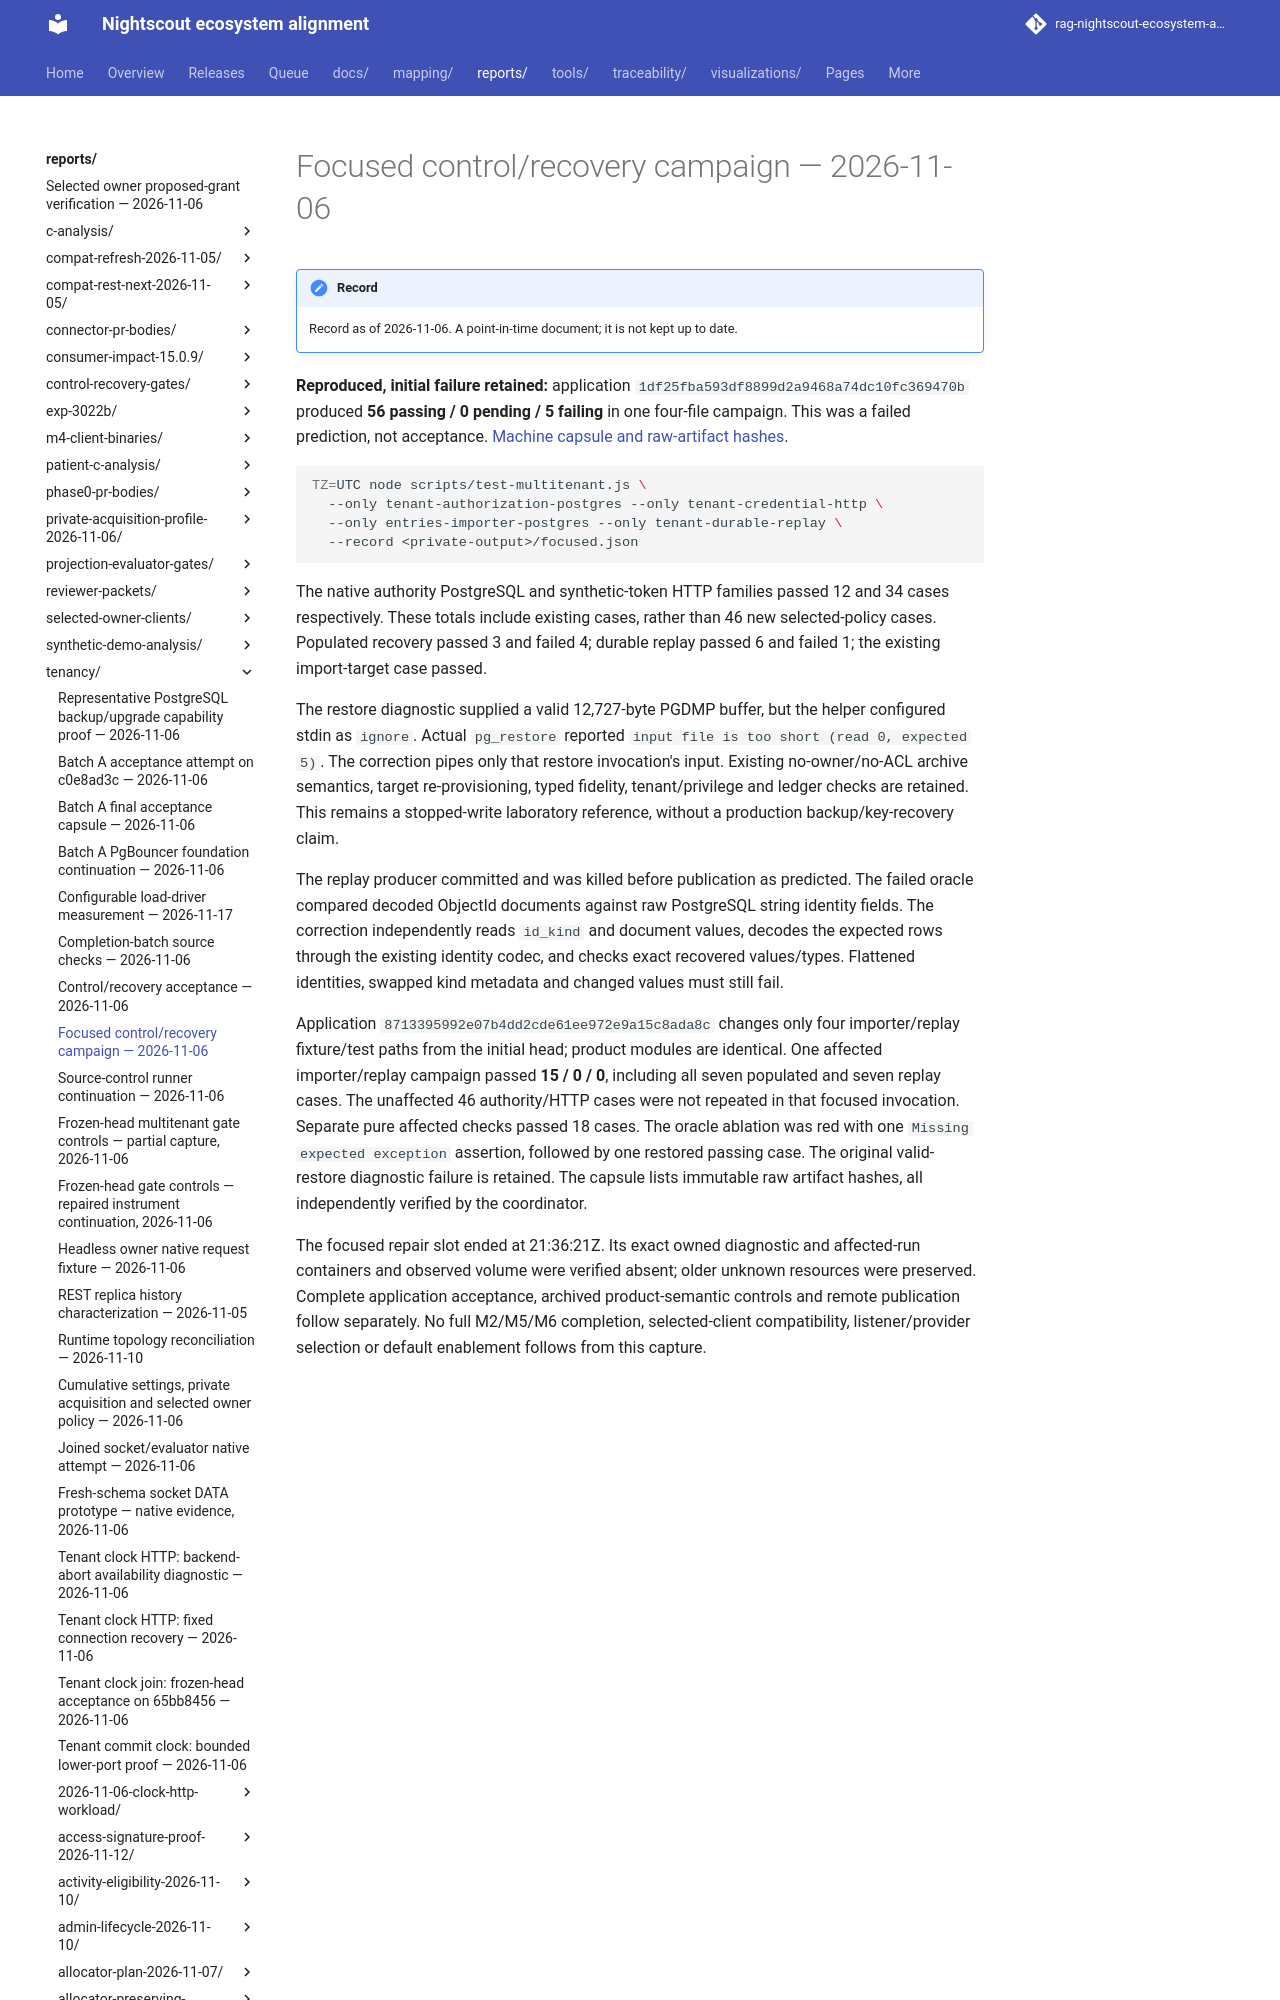

repository: bewest/rag-nightscout-ecosystem-alignment · page: reports/tenancy/control-recovery-focused-1df25fba-2026-11-06.html · generator: mkdocs

# Focused control/recovery campaign — 2026-11-06

**Reproduced, initial failure retained:** application `1df25fba593df8899d2a9468a74dc10fc369470b` produced **56 passing / 0 pending / 5 failing** in one four-file campaign. This was a failed prediction, not acceptance. [Machine capsule and raw-artifact hashes](control-recovery-focused-1df25fba-2026-11-06.json).

```bash
TZ=UTC node scripts/test-multitenant.js \
  --only tenant-authorization-postgres --only tenant-credential-http \
  --only entries-importer-postgres --only tenant-durable-replay \
  --record <private-output>/focused.json
```
